Run: headless pygame with SDL's dummy video driver; simulated clock (each Clock.tick advances the game by its frame time, no real sleeping); random seed 0; keys injected as events and as key.get_pressed() state; no mouse input.
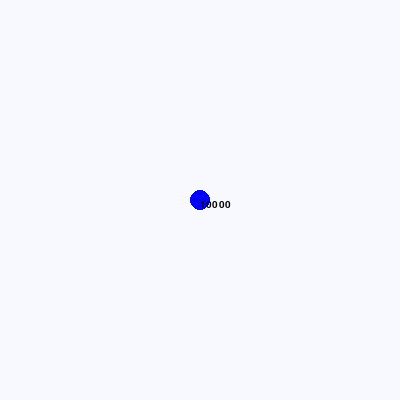
Frame 1 of 4 · flips 1–60 · no input
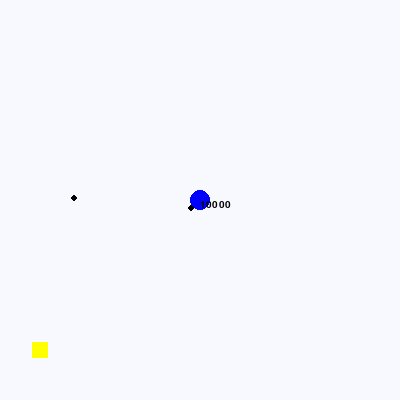
Frame 2 of 4 · flips 61–180 · tapped SPACE, RETURN · held RIGHT (→), D
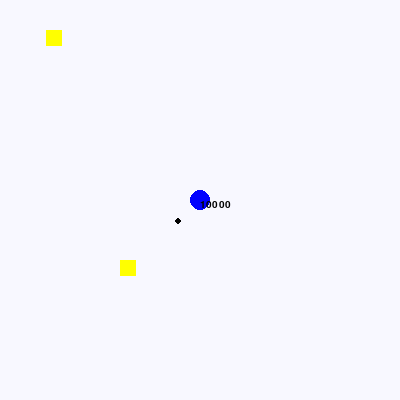
Frame 3 of 4 · flips 181–300 · held DOWN (↓), S
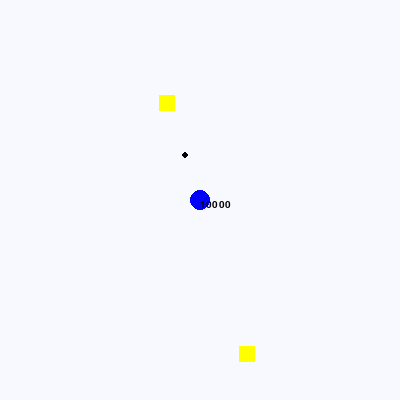
Frame 4 of 4 · flips 301–420 · held LEFT (←), A, UP (↑), W

The pygame program that drew these frames:

import pygame
import random
from itertools import count

# 各类参数
# 窗口大小
WIDTH = 400
HEIGHT = 400
SIZE = WIDTH, HEIGHT
VSIZE = pygame.Vector2(SIZE)
P_LOC = VSIZE // 2
ENEMY_SIZE = 40
# 刷新率
FPS = 60

# 颜色
BackgroundColor = 248, 248, 255
BaseColor = 173, 213, 162
Black = 0, 0, 0
Line = 20, 35, 52
AlmostBlack = 1, 1, 1
White = 255, 255, 255
Red = 255, 0, 0
Blue = 0, 0, 255
Green = 0, 255, 0
Yellow = 255, 255, 0


class Enemy(pygame.sprite.Sprite):
    pool = []
    for i in range(401):
        pool.append([0, i])
        pool.append([400, i])
        pool.append([i, 0])
        pool.append([i, 400])
    id_gen = count()

    def __init__(self) -> None:
        super().__init__()
        self.pos = pygame.Vector2(random.sample(Enemy.pool, k=1)[0])
        self.id = next(Enemy.id_gen)
        self.image: pygame.Surface = pygame.Surface((16, 16))
        self.image.set_colorkey(Black)
        self.image.fill(Yellow)
        pygame.draw.circle(self.image, Yellow, (8, 8), 16)
        self.rect = self.image.get_rect(center=self.pos)
        self.mask = pygame.mask.from_surface(self.image)
        self.target = P_LOC
        self.speed = 1
        self.atk = 300 // FPS
        self.distance = self.pos.distance_to(P_LOC)
        self.hp = 200 + 50 * (player.sprite.level - 1)

    def update(self) -> None:
        delta = self.pos - self.target
        if not pygame.sprite.collide_mask(self, player.sprite):
            delta.normalize_ip()
            move = delta * self.speed
            self.pos -= move
            self.rect.center = self.pos
        else:
            player.sprite.hp -= 30
        if pygame.sprite.spritecollide(
            self, bullets, dokill=True, collided=pygame.sprite.collide_mask
        ):
            self.hp -= 100
        if self.hp <= 0:
            player.sprite.exp += 15
            self.kill()


class Bullet(pygame.sprite.Sprite):
    def __init__(self, target: pygame.Vector2) -> None:
        super().__init__()
        self.radius = 3
        self.diameter = 6
        self.pos = pygame.Vector2(P_LOC)
        self.image = pygame.Surface((self.diameter, self.diameter))
        self.image.set_colorkey(Black)
        pygame.draw.circle(
            self.image, AlmostBlack, (self.radius, self.radius), self.radius
        )
        self.rect = self.image.get_rect(center=self.pos)
        self.mask = pygame.mask.from_surface(self.image)
        self.target = pygame.Vector2(target)
        self.delta = (self.pos - self.target).normalize()
        self.speed = 3

    def out_of_bound(self):
        return (
            self.rect.x < -self.diameter or self.rect.x > WIDTH + self.diameter,
            self.rect.y < -self.diameter or self.rect.y > HEIGHT + self.diameter,
        )

    def update(self):
        if any(self.out_of_bound()):
            self.kill()
        move = self.delta * self.speed
        self.pos -= move
        self.rect.center = self.pos


class Weapon:
    def __init__(self, init_time) -> None:
        self.pos = P_LOC
        self.last_active = init_time
        self.atk_interval = 600  # ms

    @property
    def available(self):
        return pygame.time.get_ticks() - self.last_active > self.atk_interval

    def action(self):
        if self.available:
            target: Enemy = None
            dis: int = 400
            if len(enemys) > 0:
                for enemy in enemys:
                    d = self.pos.distance_to(enemy.pos)
                    if d < dis:
                        target = enemy
                        dis = d
                bullets.add(Bullet(target.pos))
                self.last_active = pygame.time.get_ticks()


class Player(pygame.sprite.Sprite):
    def __init__(self) -> None:
        super().__init__()
        self.pos = P_LOC
        self.image = pygame.Surface((20, 20))
        self.image.set_colorkey(Black)
        pygame.draw.circle(self.image, Blue, (10, 10), 10)
        self.rect = self.image.get_rect(center=P_LOC)
        self.mask = pygame.mask.from_surface(self.image)
        self.hp = 10000
        self.level = 1
        self.exp = 0
        self.exp_to_next_level = 100
        self.weapons: list[Weapon] = []
        self.weapons.append(Weapon(pygame.time.get_ticks()))

    def update(self) -> None:
        print(len(self.weapons))
        for weapon in self.weapons:
            weapon.action()
        if self.hp <= 0:
            self.image.fill(Black)
            self.weapons = []
        if self.exp >= self.exp_to_next_level:
            self.weapons.append(Weapon(pygame.time.get_ticks()))
            self.exp -= self.exp_to_next_level
            self.exp_to_next_level *= 2
            self.level += 1


pygame.init()
screen = pygame.display.set_mode(SIZE)
pygame.display.set_caption("测试")
clock = pygame.time.Clock()
Font = pygame.font.SysFont("timesnewroman", 15)

enemys = pygame.sprite.Group()
player = pygame.sprite.GroupSingle(Player())
bullets = pygame.sprite.Group()

spawn_rate = 1000
last_enemy = pygame.time.get_ticks()
while running := True:
    clock.tick(FPS)
    event_list = pygame.event.get()
    for event in event_list:
        if event.type == pygame.QUIT:
            pygame.quit()
            exit()
    if pygame.time.get_ticks() - last_enemy > spawn_rate:
        enemys.add(Enemy())
        last_enemy = pygame.time.get_ticks()
        if spawn_rate >= 605:
            spawn_rate -= 5
    screen.fill(BackgroundColor)
    player.update()
    enemys.update()
    bullets.update()

    player.draw(screen)
    enemys.draw(screen)
    bullets.draw(screen)

    text = Font.render(str(player.sprite.hp), True, Black, None)
    screen.blit(text, (200, 200))
    pygame.display.flip()
